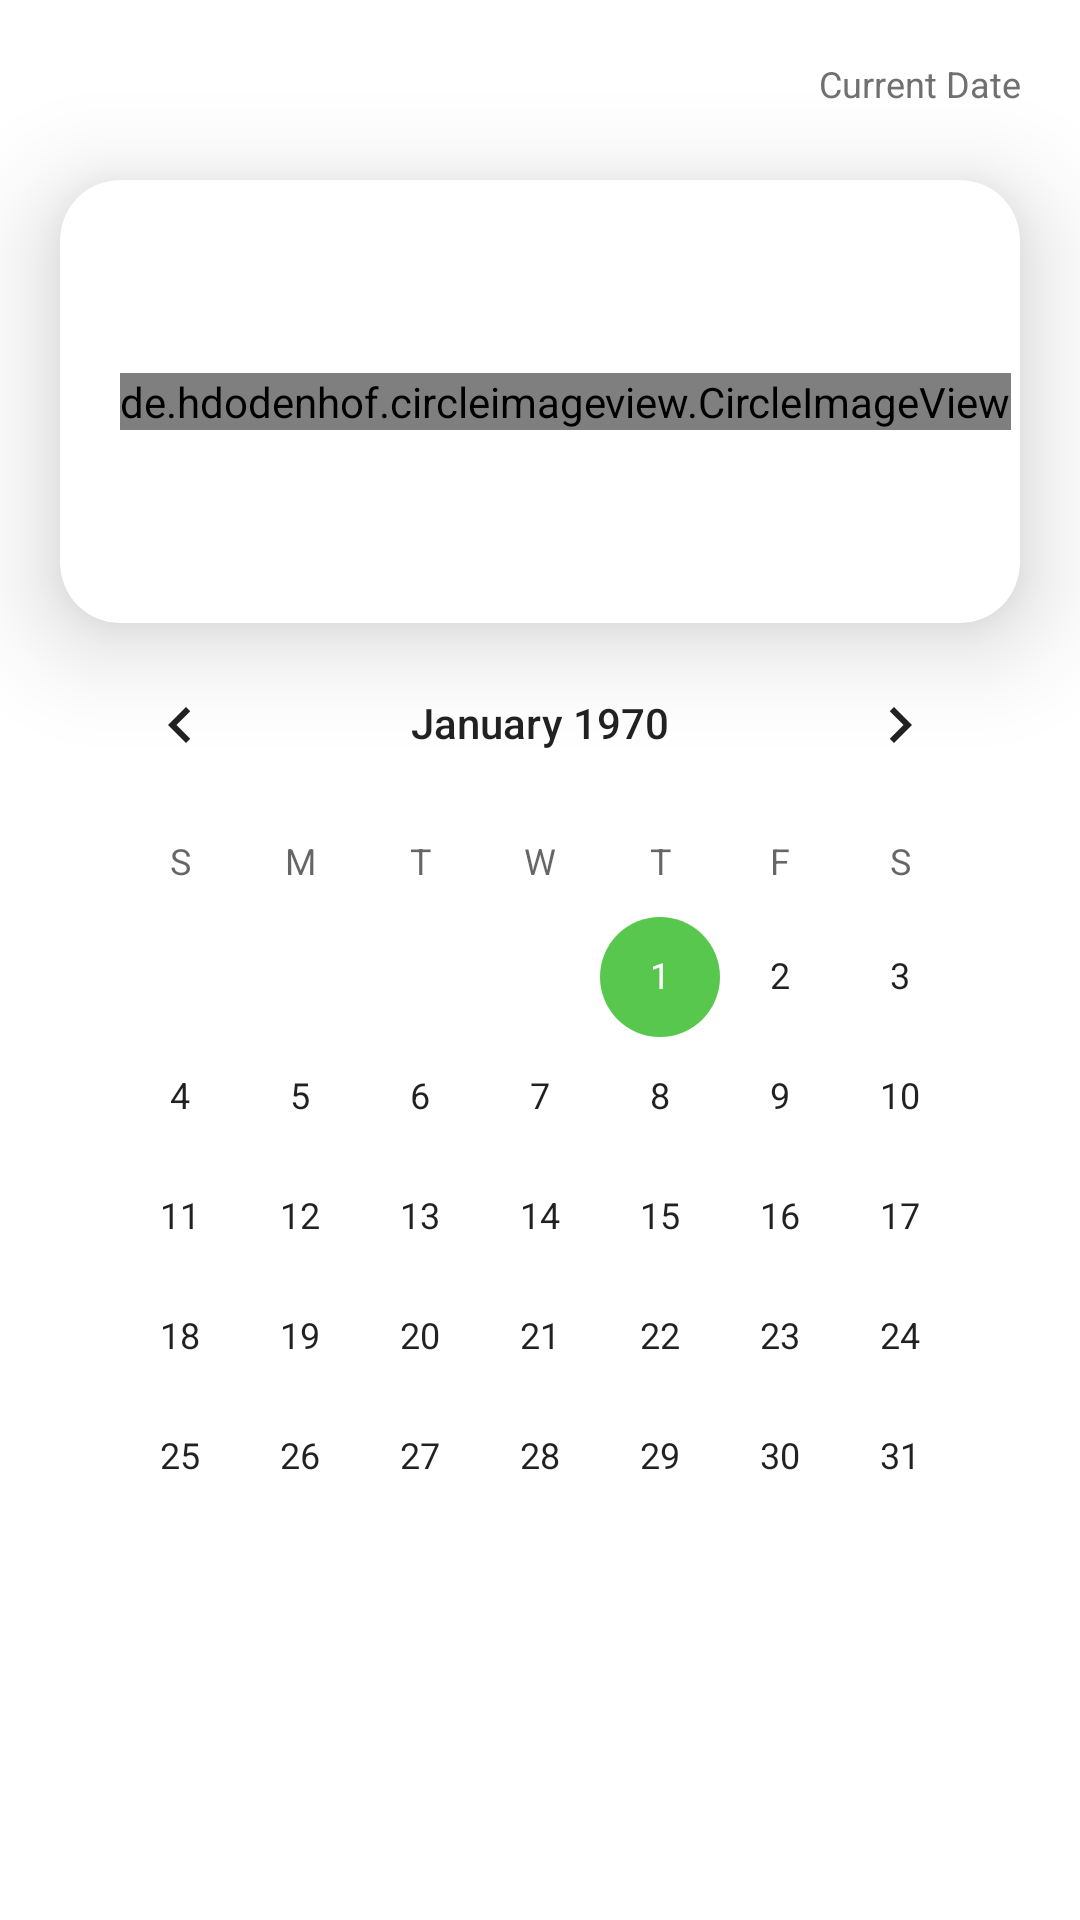

Produce the Android XML layout that renders to this screen, including the resource entries it uses.
<!-- AndroidManifest.xml: application theme Theme.CalendarProjectTeamLinKot -->
<!-- res/layout/app_bar_main.xml -->
<?xml version="1.0" encoding="utf-8"?>
<androidx.coordinatorlayout.widget.CoordinatorLayout
    xmlns:android="http://schemas.android.com/apk/res/android"
    android:layout_width="match_parent"
    android:layout_height="match_parent"
    xmlns:app="http://schemas.android.com/apk/res-auto">
    
    <com.google.android.material.appbar.AppBarLayout
        android:layout_width="match_parent"
        android:layout_height="?android:attr/actionBarSize"
        android:theme="@style/AppTheme.AppBarOverlay"
        app:elevation="@dimen/ab_elevation">

        <androidx.appcompat.widget.Toolbar
            android:id="@+id/toolbar_main_activity"
            android:layout_width="match_parent"
            android:layout_height="?attr/actionBarSize"
            android:background="@color/white"
            app:titleTextColor="@color/light_gray"
            app:titleMarginEnd="@dimen/ab_margin">

            <TextView
                android:id="@+id/date_today"
                android:layout_width="match_parent"
                android:layout_height="wrap_content"
                android:text="@string/current_date"
                android:gravity="end"
                android:layout_marginEnd="@dimen/ab_margin"
                android:textColor="@color/light_gray" />

        </androidx.appcompat.widget.Toolbar>

    </com.google.android.material.appbar.AppBarLayout>

    <include
        android:id="@+id/activity_day"
        layout="@layout/activity_day"
        android:visibility="visible"
        />
    <include
        android:id="@+id/activity_task"
        layout="@layout/activity_task"
        android:visibility="invisible"/>

</androidx.coordinatorlayout.widget.CoordinatorLayout>
<!-- res/layout/activity_day.xml (included above) -->
<?xml version="1.0" encoding="utf-8"?>
<androidx.constraintlayout.widget.ConstraintLayout
    xmlns:android="http://schemas.android.com/apk/res/android"
    xmlns:app="http://schemas.android.com/apk/res-auto"
    xmlns:tools="http://schemas.android.com/tools"
    android:layout_width="match_parent"
    android:layout_height="match_parent"
    tools:context=".view.DayActivity"
    tools:openDrawer="start">



    <androidx.cardview.widget.CardView
        android:id="@+id/cv_greeting"
        android:layout_width="0dp"
        android:layout_height="wrap_content"
        android:layout_marginTop="@dimen/dv_margin"
        app:cardCornerRadius="@dimen/dv_corner"
        app:cardElevation="@dimen/dv_elevation"
        app:layout_constraintEnd_toStartOf="@+id/guideline_right"
        app:layout_constraintStart_toStartOf="@+id/guideline_left"
        app:layout_constraintTop_toTopOf="@+id/guideline_top">

        <androidx.constraintlayout.widget.ConstraintLayout
            android:layout_width="match_parent"
            android:layout_height="match_parent">

            <de.hdodenhof.circleimageview.CircleImageView
                android:id="@+id/iv_circle"
                android:layout_width="wrap_content"
                android:layout_height="match_parent"
                android:layout_marginStart="@dimen/dv_margin2"
                android:layout_marginTop="@dimen/dv_margin2"
                android:layout_marginBottom="@dimen/dv_margin2"
                android:src="@drawable/ellipse_9"
                app:layout_constraintBottom_toBottomOf="parent"
                app:layout_constraintStart_toStartOf="parent"
                app:layout_constraintTop_toTopOf="parent" />

            <TextView
                android:id="@+id/tv_name_activity_day"
                android:layout_width="wrap_content"
                android:layout_height="wrap_content"
                android:layout_marginStart="@dimen/dv_margin3"
                android:layout_marginTop="@dimen/dv_margin4"
                android:text="@string/card_view_greeting_morning"
                android:textSize="@dimen/dv_text_size"
                app:layout_constraintStart_toEndOf="@+id/iv_circle"
                app:layout_constraintTop_toTopOf="@+id/iv_circle" />

            <TextView
                android:id="@+id/tv_num_of_task_activity_day"
                android:layout_width="wrap_content"
                android:layout_height="wrap_content"
                android:layout_marginStart="@dimen/dv_margin3"
                android:layout_marginTop="@dimen/dv_margin4"
                android:text="@string/card_view_number_of_tasks"
                app:layout_constraintStart_toEndOf="@+id/iv_circle"
                app:layout_constraintTop_toBottomOf="@+id/tv_name_activity_day" />

        </androidx.constraintlayout.widget.ConstraintLayout>

    </androidx.cardview.widget.CardView>

    <CalendarView
        android:id="@+id/calendar_view"
        android:layout_width="0dp"
        android:layout_height="0dp"
        android:visibility="visible"
        app:layout_constraintBottom_toTopOf="@+id/guideline_bottom"
        app:layout_constraintEnd_toStartOf="@+id/guideline_right"
        app:layout_constraintStart_toStartOf="@+id/guideline_left"
        app:layout_constraintTop_toBottomOf="@+id/cv_greeting" />

    
    <androidx.constraintlayout.widget.Guideline
        android:id="@+id/guideline_left"
        android:layout_width="wrap_content"
        android:layout_height="wrap_content"
        android:orientation="vertical"
        app:layout_constraintGuide_begin="20dp" />

    <androidx.constraintlayout.widget.Guideline
        android:id="@+id/guideline_right"
        android:layout_width="wrap_content"
        android:layout_height="wrap_content"
        android:orientation="vertical"
        app:layout_constraintGuide_end="20dp" />

    <androidx.constraintlayout.widget.Guideline
        android:id="@+id/guideline_top"
        android:layout_width="wrap_content"
        android:layout_height="wrap_content"
        android:orientation="horizontal"
        app:layout_constraintGuide_begin="20dp" />

    <androidx.constraintlayout.widget.Guideline
        android:id="@+id/guideline_bottom"
        android:layout_width="wrap_content"
        android:layout_height="wrap_content"
        android:orientation="horizontal"
        app:layout_constraintGuide_end="20dp" />

</androidx.constraintlayout.widget.ConstraintLayout>
<!-- res/layout/activity_task.xml (included above) -->
<?xml version="1.0" encoding="utf-8"?>
<androidx.constraintlayout.widget.ConstraintLayout
    xmlns:android="http://schemas.android.com/apk/res/android"
    xmlns:app="http://schemas.android.com/apk/res-auto"
    xmlns:tools="http://schemas.android.com/tools"
    android:layout_width="match_parent"
    android:layout_height="match_parent">

    <ImageButton
        android:id="@+id/ib_previous"
        android:layout_width="wrap_content"
        android:layout_height="@dimen/ta_btn_size"
        android:layout_marginTop="@dimen/ta_margin2"
        android:backgroundTint="@color/white"
        android:contentDescription="@string/left_arrow_button"
        app:layout_constraintEnd_toStartOf="@+id/tv_select_task_date"
        app:layout_constraintHorizontal_chainStyle="packed"
        app:layout_constraintStart_toStartOf="@+id/guideline_left"
        app:layout_constraintTop_toTopOf="@+id/guideline_top"
        app:srcCompat="@drawable/left_arrow" />

    <TextView
        android:id="@+id/tv_select_task_date"
        android:layout_width="wrap_content"
        android:layout_height="wrap_content"
        android:text="@string/selected_task_date"
        android:textSize="@dimen/ta_text_size2"
        android:foreground="?attr/selectableItemBackground"
        app:layout_constraintBottom_toBottomOf="@+id/ib_previous"
        app:layout_constraintEnd_toStartOf="@+id/ib_previous"
        app:layout_constraintStart_toEndOf="@+id/ib_previous"
        app:layout_constraintTop_toTopOf="@+id/ib_previous" />

    <ImageButton
        android:id="@+id/ib_next"
        android:layout_width="wrap_content"
        android:layout_height="@dimen/ta_btn_size"
        android:backgroundTint="@color/white"
        android:contentDescription="@string/right_arrow_button"
        app:layout_constraintStart_toEndOf="@+id/tv_select_task_date"
        app:layout_constraintTop_toTopOf="@+id/ib_previous"
        app:srcCompat="@drawable/right_arrow" />

    <ToggleButton
        android:id="@+id/tb_my_task_show_all"
        android:layout_width="wrap_content"
        android:layout_height="@dimen/ta_btn_size"
        android:backgroundTint="@color/white"
        android:gravity="center"
        android:textAllCaps="false"
        android:textColor="@color/light_gray"
        android:textOff="@string/toggle_button_off"
        android:textOn="@string/toggle_button_on"
        android:textSize="@dimen/ta_text_size"
        app:layout_constraintEnd_toStartOf="@+id/guideline_right"
        app:layout_constraintTop_toTopOf="@+id/ib_previous" />

    <androidx.swiperefreshlayout.widget.SwipeRefreshLayout
        android:id="@+id/refreshLayout"
        android:layout_width="0dp"
        android:layout_height="0dp"
        android:layout_marginTop="@dimen/ta_margin"
        app:layoutManager="androidx.recyclerview.widget.LinearLayoutManager"
        app:layout_constraintBottom_toBottomOf="parent"
        app:layout_constraintEnd_toEndOf="@+id/tb_my_task_show_all"
        app:layout_constraintStart_toStartOf="@+id/guideline_left"
        app:layout_constraintTop_toBottomOf="@+id/ib_previous">

        <androidx.recyclerview.widget.RecyclerView
            android:id="@+id/rv_activity_task"
            android:layout_width="0dp"
            android:layout_height="0dp"
            tools:listitem="@layout/tasks_item" />

    </androidx.swiperefreshlayout.widget.SwipeRefreshLayout>

    <com.google.android.material.floatingactionbutton.FloatingActionButton
        android:id="@+id/fab_create_task"
        android:layout_width="wrap_content"
        android:layout_height="wrap_content"
        android:layout_marginBottom="@dimen/ta_margin"
        android:clickable="true"
        android:focusable="true"
        android:contentDescription="@string/fab_create"
        app:backgroundTint="@color/light_gray"
        app:layout_constraintBottom_toBottomOf="parent"
        app:layout_constraintEnd_toStartOf="@+id/guideline_right"
        app:srcCompat="@drawable/ic_baseline_add_24" />

    
    <androidx.constraintlayout.widget.Guideline
        android:id="@+id/guideline_left"
        android:layout_width="wrap_content"
        android:layout_height="wrap_content"
        android:orientation="vertical"
        app:layout_constraintGuide_begin="@dimen/ta_guideline" />

    <androidx.constraintlayout.widget.Guideline
        android:id="@+id/guideline_right"
        android:layout_width="wrap_content"
        android:layout_height="wrap_content"
        android:orientation="vertical"
        app:layout_constraintGuide_end="@dimen/ta_guideline" />

    <androidx.constraintlayout.widget.Guideline
        android:id="@+id/guideline_top"
        android:layout_width="wrap_content"
        android:layout_height="wrap_content"
        android:orientation="horizontal"
        app:layout_constraintGuide_begin="@dimen/ta_guideline" />

</androidx.constraintlayout.widget.ConstraintLayout>
<!-- res/layout/tasks_item.xml (included above) -->
<?xml version="1.0" encoding="utf-8"?>
<com.google.android.material.card.MaterialCardView
    xmlns:android="http://schemas.android.com/apk/res/android"
    xmlns:app="http://schemas.android.com/apk/res-auto"
    xmlns:tools="http://schemas.android.com/tools"
    android:id="@+id/card_layout"
    android:layout_width="match_parent"
    android:layout_height="wrap_content"
    android:layout_marginBottom="@dimen/ti_margin">

    <androidx.constraintlayout.widget.ConstraintLayout
        android:layout_width="match_parent"
        android:layout_height="match_parent">

        <CheckBox
            android:id="@+id/cb_task_item"
            android:layout_width="0dp"
            android:layout_height="wrap_content"
            android:layout_marginStart="@dimen/ti_margin2"
            android:gravity="center"
            app:layout_constraintStart_toStartOf="parent"
            app:layout_constraintTop_toTopOf="parent" />

        <TextView
            android:id="@+id/tv_task_name"
            android:layout_width="wrap_content"
            android:layout_height="@dimen/ti_height"
            android:layout_marginTop="@dimen/ti_margin"
            android:text="@string/ti_task_name"
            android:textColor="@color/black"
            android:textSize="@dimen/ti_text_size2"
            app:layout_constraintStart_toEndOf="@+id/cb_task_item"
            app:layout_constraintTop_toTopOf="parent" />

        <RelativeLayout
            android:id="@+id/expanded_view"
            android:layout_width="0dp"
            android:layout_height="wrap_content"
            app:layout_constraintBottom_toBottomOf="parent"
            app:layout_constraintEnd_toEndOf="parent"
            app:layout_constraintLeft_toLeftOf="parent"
            app:layout_constraintStart_toEndOf="@+id/cb_task_item"
            app:layout_constraintTop_toBottomOf="@id/tv_task_name">

            <TextView
                android:id="@+id/tv_description"
                android:layout_width="match_parent"
                android:layout_height="wrap_content"
                android:layout_alignParentEnd="true"
                android:layout_marginEnd="@dimen/ti_margin"
                android:layout_marginBottom="@dimen/ti_margin"
                android:text="@string/ti_description"
                android:textSize="@dimen/ti_text_size" />

            <LinearLayout
                android:layout_width="match_parent"
                android:layout_height="wrap_content"
                android:layout_alignParentEnd="true"
                android:layout_marginTop="@dimen/ti_margin3"
                android:layout_marginEnd="@dimen/ti_margin"
                android:layout_marginBottom="@dimen/ti_margin2"
                android:orientation="horizontal">

                <TextView
                    android:id="@+id/edit_tasks_item"
                    android:layout_width="wrap_content"
                    android:layout_height="wrap_content"
                    android:drawablePadding="@dimen/ti_drawable_padding"
                    android:text="@string/edit"
                    app:drawableLeftCompat="@drawable/edit_pencil" />

                <TextView
                    android:id="@+id/delete_tasks_item"
                    android:layout_width="wrap_content"
                    android:layout_height="wrap_content"
                    android:foreground="?attr/selectableItemBackground"
                    android:layout_marginStart="@dimen/ti_margin2"
                    android:drawablePadding="@dimen/ti_drawable_padding"
                    android:text="@string/delete"
                    app:drawableLeftCompat="@drawable/trash_icon" />

                <TextView
                    android:id="@+id/tv_username"
                    android:layout_width="match_parent"
                    android:layout_height="wrap_content"
                    android:layout_marginEnd="@dimen/ti_margin"
                    android:gravity="end"
                    android:text="@string/sign_in_username"
                    android:textStyle="bold" />

            </LinearLayout>

        </RelativeLayout>

    </androidx.constraintlayout.widget.ConstraintLayout>

</com.google.android.material.card.MaterialCardView>
<!-- resources referenced by this layout -->
<resources>
  <color name="black">#000000</color>
  <color name="light_gray">#707070</color>
  <color name="white">#FFFFFFFF</color>
  <dimen name="ab_elevation">0dp</dimen>
  <dimen name="ab_margin">20dp</dimen>
  <dimen name="dv_corner">20dp</dimen>
  <dimen name="dv_elevation">20dp</dimen>
  <dimen name="dv_margin">40dp</dimen>
  <dimen name="dv_margin2">20dp</dimen>
  <dimen name="dv_margin3">8dp</dimen>
  <dimen name="dv_margin4">16dp</dimen>
  <dimen name="dv_text_size">24sp</dimen>
  <dimen name="ta_btn_size">50dp</dimen>
  <dimen name="ta_guideline">20dp</dimen>
  <dimen name="ta_margin">10dp</dimen>
  <dimen name="ta_margin2">40dp</dimen>
  <dimen name="ta_text_size">12sp</dimen>
  <dimen name="ta_text_size2">16sp</dimen>
  <dimen name="ti_drawable_padding">5dp</dimen>
  <dimen name="ti_height">40dp</dimen>
  <dimen name="ti_margin">10dp</dimen>
  <dimen name="ti_margin2">20dp</dimen>
  <dimen name="ti_margin3">70dp</dimen>
  <dimen name="ti_text_size">12sp</dimen>
  <dimen name="ti_text_size2">20sp</dimen>
  <!-- drawable ic_baseline_add_24 (drawable) -->
  <vector android:height="40dp"
      android:tint="@color/white"
      android:viewportHeight="24"
      android:viewportWidth="24"
      android:width="40dp"
      xmlns:android="http://schemas.android.com/apk/res/android">
      <path android:fillColor="@color/light_gray"
          android:pathData="M19,13h-6v6h-2v-6H5v-2h6V5h2v6h6v2z"/>
  </vector>
  <!-- drawable left_arrow (drawable) -->
  <?xml version="1.0" encoding="utf-8"?>
  <vector xmlns:android="http://schemas.android.com/apk/res/android"
      android:height="24dp"
      android:width="24dp"
      android:viewportWidth="24"
      android:viewportHeight="24">
      <path android:fillColor="@color/light_gray" android:pathData="M15.41,16.58L10.83,12L15.41,7.41L14,6L8,12L14,18L15.41,16.58Z" />
  </vector>
  <!-- drawable right_arrow (drawable) -->
  <?xml version="1.0" encoding="utf-8"?>
  <vector xmlns:android="http://schemas.android.com/apk/res/android"
      android:height="24dp"
      android:width="24dp"
      android:viewportWidth="24"
      android:viewportHeight="24">
      <path android:fillColor="@color/light_gray" android:pathData="M8.59,16.58L13.17,12L8.59,7.41L10,6L16,12L10,18L8.59,16.58Z" />
  </vector>
  <!-- drawable trash_icon (drawable) -->
  <?xml version="1.0" encoding="utf-8"?>
  <vector xmlns:android="http://schemas.android.com/apk/res/android"
      android:height="16dp"
      android:width="16dp"
      android:viewportWidth="24"
      android:viewportHeight="24">
      <path android:fillColor="@color/light_gray"
          android:pathData="M6,19A2,2 0 0,0 8,21H16A2,2 0 0,0 18,19V7H6V19M8,9H16V19H8V9M15.5,4L14.5,3H9.5L8.5,4H5V6H19V4H15.5Z" />
  </vector>
  <string name="card_view_greeting_morning">Good morning!</string>
  <string name="card_view_number_of_tasks"> </string>
  <string name="current_date">Current Date</string>
  <string name="delete">Delete</string>
  <string name="edit">Edit</string>
  <string name="fab_create">Create Task</string>
  <string name="left_arrow_button">Previous Day</string>
  <string name="right_arrow_button">Next Day</string>
  <string name="selected_task_date">Selected Task Date</string>
  <string name="sign_in_username">Username</string>
  <string name="ti_description">Description</string>
  <string name="ti_task_name">Task Name</string>
  <string name="toggle_button_off">My Tasks</string>
  <string name="toggle_button_on">Show All</string>
  <style name="AppTheme.AppBarOverlay" parent="ThemeOverlay.AppCompat.Dark.ActionBar">
          <item name="android:textSize">12sp</item>
      </style>
  <color name="sunset">#c94c4c</color>
  <color name="rosebud">#eea29a</color>
  <color name="green_cyan">#b1cbbb</color>
</resources>
